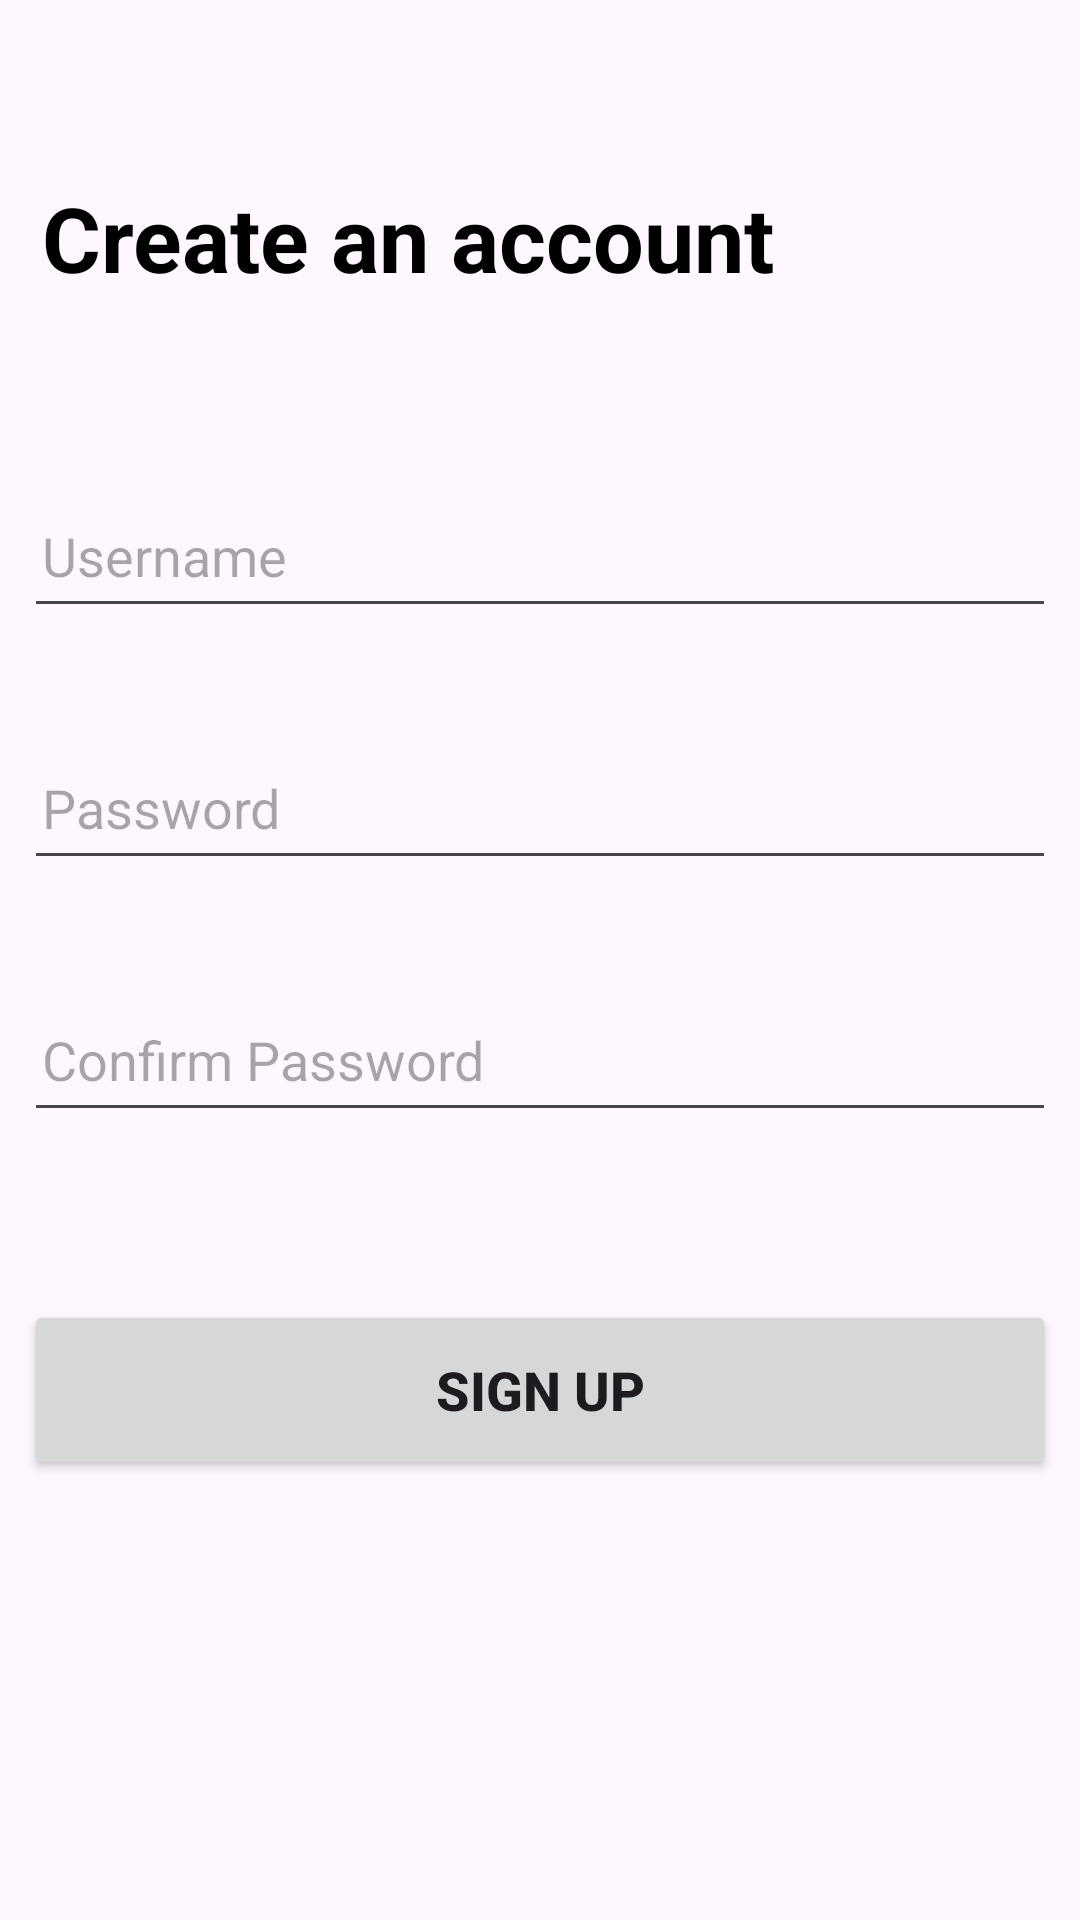

Reconstruct the res/layout file that produces this screen, plus the resources it refers to.
<!-- AndroidManifest.xml: application theme Theme.ProjectManagerApplication -->
<!-- res/layout/activity_sign_up.xml -->
<?xml version="1.0" encoding="utf-8"?>
<LinearLayout xmlns:android="http://schemas.android.com/apk/res/android"
    xmlns:app="http://schemas.android.com/apk/res-auto"
    xmlns:tools="http://schemas.android.com/tools"
    android:id="@+id/main"
    android:layout_width="match_parent"
    android:layout_height="match_parent"
    android:orientation="vertical"
    tools:context=".SignUpActivity">

    <View
        android:id="@+id/divider45"
        android:layout_width="match_parent"
        android:layout_height="45dp"
        android:background="?android:attr/listDivider"
        android:backgroundTint="#FDF6FE" />

    <TextView
        android:id="@+id/textView33"
        android:layout_width="match_parent"
        android:layout_height="wrap_content"
        android:layout_gravity="center|left"
        android:layout_margin="8dp"
        android:padding="6dp"
        android:text="Create an account"
        android:textColor="#000"
        android:textSize="30dp"
        android:textStyle="bold" />

    <View
        android:id="@+id/divider6"
        android:layout_width="match_parent"
        android:layout_height="40dp"
        android:background="?android:attr/listDivider"
        android:backgroundTint="#FDF6FE" />

    <EditText
        android:id="@+id/signupUsername"
        android:layout_width="match_parent"
        android:layout_height="wrap_content"
        android:layout_gravity="center|left"
        android:layout_margin="8dp"
        android:ems="10"
        android:hint="Username"
        android:inputType="text"
        android:minHeight="48dp"
        android:padding="6dp"
        android:textColor="#000" />

    <View
        android:id="@+id/divider88"
        android:layout_width="match_parent"
        android:layout_height="20dp"
        android:background="?android:attr/listDivider"
        android:backgroundTint="#FDF6FE" />

    <EditText
        android:id="@+id/signupPassword"
        android:layout_width="match_parent"
        android:layout_height="wrap_content"
        android:layout_gravity="center|left"
        android:layout_margin="8dp"
        android:ems="10"
        android:hint="Password"
        android:inputType="text"
        android:minHeight="48dp"
        android:padding="6dp"
        android:textColor="#000" />

    <View
        android:id="@+id/divider78"
        android:layout_width="match_parent"
        android:layout_height="20dp"
        android:background="?android:attr/listDivider"
        android:backgroundTint="#FDF6FE" />

    <EditText
        android:id="@+id/signupPasswordConfirm"
        android:layout_width="match_parent"
        android:layout_height="wrap_content"
        android:layout_gravity="center|left"
        android:layout_margin="8dp"
        android:ems="10"
        android:hint="Confirm Password"
        android:inputType="text"
        android:minHeight="48dp"
        android:padding="6dp"
        android:textColor="#000" />

    <View
        android:id="@+id/divider10"
        android:layout_width="match_parent"
        android:layout_height="40dp"
        android:background="?android:attr/listDivider"
        android:backgroundTint="#FDF6FE" />

    <Button
        android:id="@+id/signupButton"
        android:layout_width="match_parent"
        android:layout_height="60dp"
        android:layout_gravity="center|left"
        android:layout_margin="8dp"
        android:padding="6dp"
        android:text="Sign up"
        android:textSize="18dp"
        android:textStyle="bold" />
</LinearLayout>
<!-- resources referenced by this layout -->
<resources>
  <style name="Theme.ProjectManagerApplication" parent="Base.Theme.ProjectManagerApplication" />
  <style name="Base.Theme.ProjectManagerApplication" parent="Theme.Material3.DayNight.NoActionBar">
          
          
      </style>
</resources>
